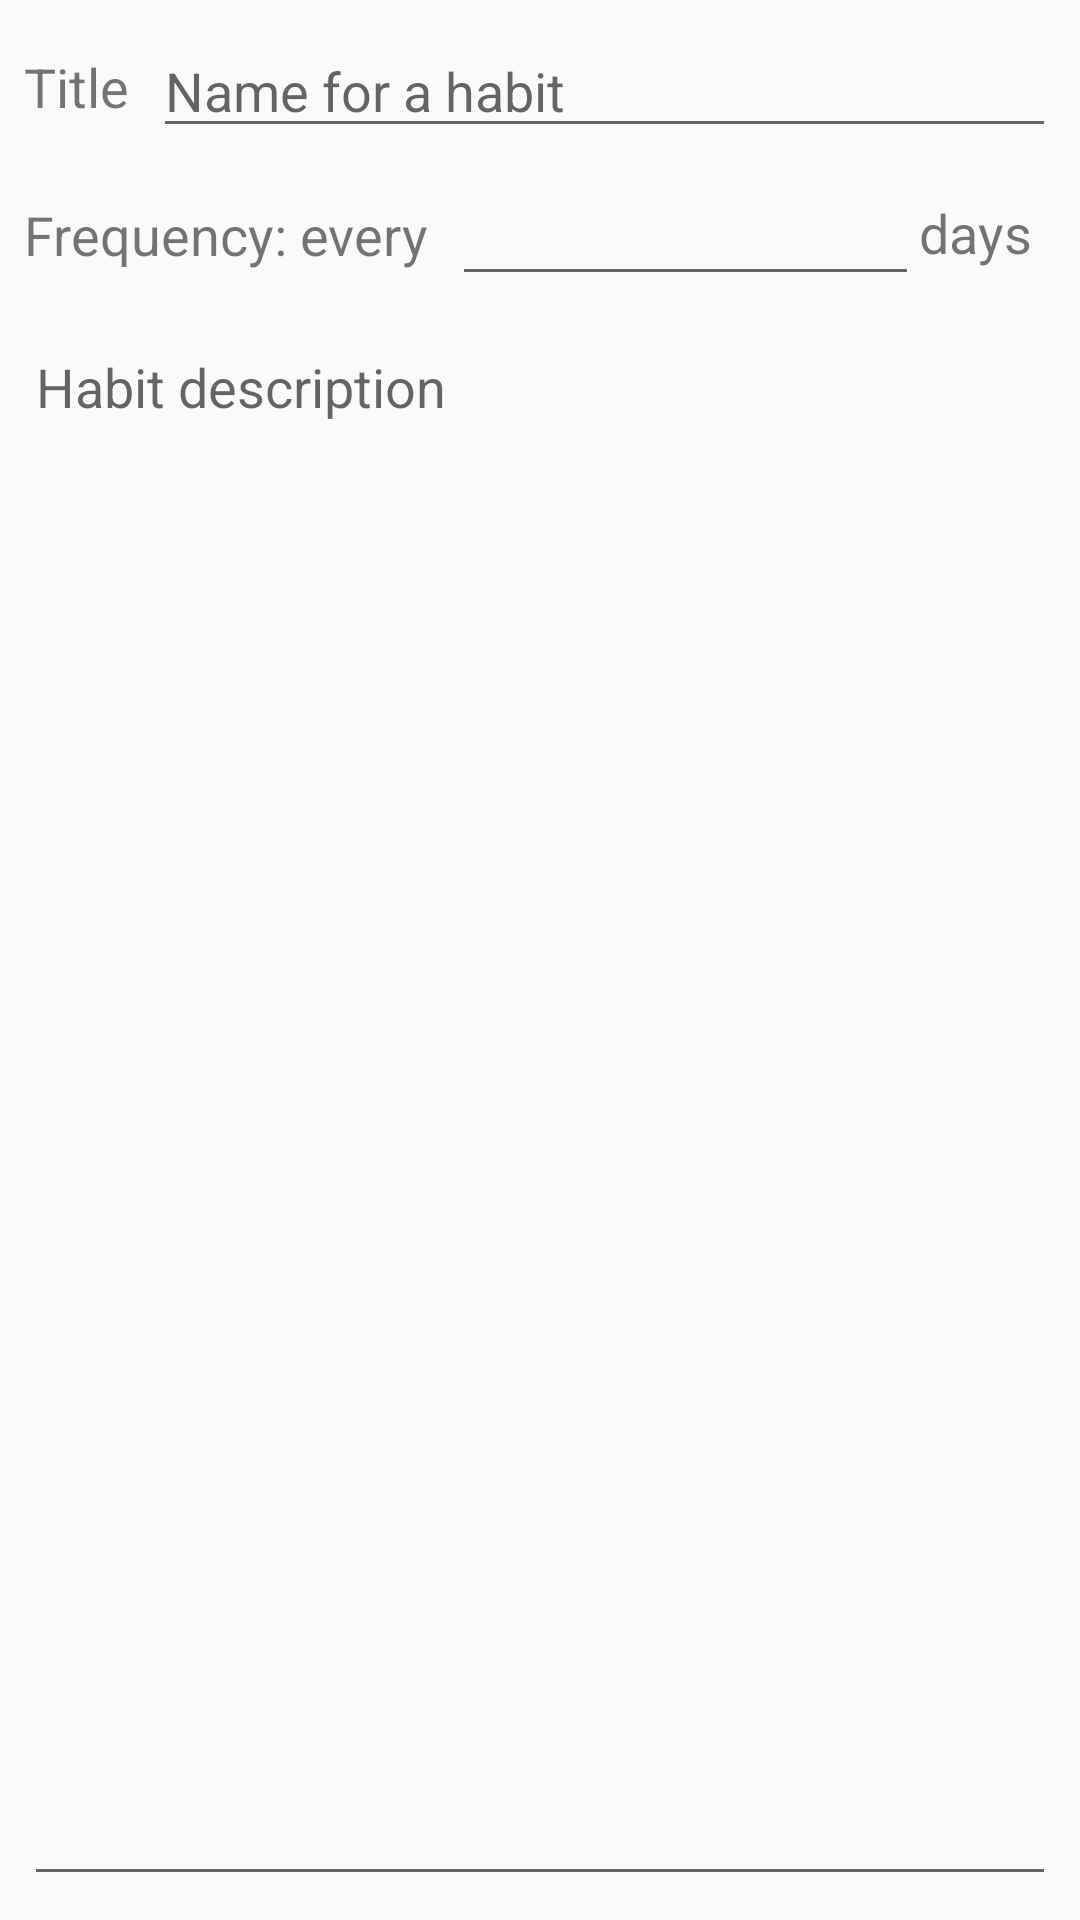

This screen was rendered from an Android layout file. Write that file and the resources it references.
<!-- AndroidManifest.xml: application theme AppTheme -->
<!-- res/layout/habit_info_fragment.xml -->
<?xml version="1.0" encoding="utf-8"?>
<android.support.constraint.ConstraintLayout xmlns:android="http://schemas.android.com/apk/res/android"
                                             xmlns:app="http://schemas.android.com/apk/res-auto"
                                             xmlns:tools="http://schemas.android.com/tools"
                                             android:layout_width="match_parent"
                                             android:layout_height="match_parent">

    <TextView
            android:text="@string/habit_title"
            android:layout_width="wrap_content"
            android:layout_height="wrap_content"
            android:id="@+id/textView"
            android:textSize="18sp"
            app:layout_constraintStart_toStartOf="parent"
            android:layout_marginStart="8dp"
            app:layout_constraintBottom_toBottomOf="@+id/habitTitle"
            app:layout_constraintTop_toTopOf="@+id/habitTitle"/>
    <EditText
            android:id="@+id/habitTitle"
            android:inputType="text"
            android:hint="@string/habit_title_hint"
            android:layout_width="0dp"
            android:layout_height="wrap_content"
            app:layout_constraintStart_toEndOf="@+id/textView"
            android:layout_marginStart="8dp"
            android:layout_marginTop="8dp"
            app:layout_constraintTop_toTopOf="parent"
            app:layout_constraintEnd_toEndOf="parent"
            android:layout_marginEnd="8dp"
            app:layout_constraintHorizontal_bias="0.0"/>

    <TextView
            android:text="@string/habit_frequency"
            android:layout_width="wrap_content"
            android:layout_height="wrap_content"
            android:id="@+id/habitFrequencyTitle"
            android:textSize="18sp"
            app:layout_constraintStart_toStartOf="parent"
            android:layout_marginStart="8dp"
            app:layout_constraintBottom_toBottomOf="@+id/habitFrequency"
            app:layout_constraintTop_toTopOf="@+id/habitFrequency"/>
    <EditText
            android:id="@+id/habitFrequency"
            android:inputType="text"
            android:layout_width="0dp"
            android:layout_height="wrap_content"
            app:layout_constraintStart_toEndOf="@+id/habitFrequencyTitle"
            android:layout_marginStart="8dp"
            android:layout_marginTop="8dp"
            app:layout_constraintHorizontal_bias="0.0"
            app:layout_constraintTop_toBottomOf="@+id/habitTitle"
            app:layout_constraintEnd_toStartOf="@+id/textView3"/>

    <TextView
            android:text="@string/habit_frequency_dimension"
            android:layout_width="wrap_content"
            android:layout_height="wrap_content"
            android:textSize="18sp"
            app:layout_constraintBottom_toBottomOf="@+id/habitFrequency"
            app:layout_constraintTop_toTopOf="@+id/habitFrequency"
            app:layout_constraintVertical_bias="0.476"
            android:id="@+id/textView3"
            app:layout_constraintEnd_toEndOf="parent"
            android:layout_marginEnd="16dp"/>

    <EditText
            android:id="@+id/habitDescription"
            android:inputType="text"
            android:hint="@string/habit_description_hint"
            android:layout_width="0dp"
            android:layout_height="0dp"
            app:layout_constraintStart_toStartOf="parent"
            app:layout_constraintBottom_toBottomOf="parent"
            app:layout_constraintEnd_toEndOf="parent"
            android:layout_marginTop="8dp"
            app:layout_constraintTop_toBottomOf="@+id/habitFrequency"
            android:layout_marginStart="8dp"
            android:layout_marginBottom="8dp"
            android:layout_marginEnd="8dp"
            android:gravity="top|start"/>

</android.support.constraint.ConstraintLayout>
<!-- resources referenced by this layout -->
<resources>
  <string name="habit_description_hint">Habit description</string>
  <string name="habit_frequency">Frequency: every</string>
  <string name="habit_frequency_dimension">days</string>
  <string name="habit_title">Title</string>
  <string name="habit_title_hint">Name for a habit</string>
  <style name="AppTheme" parent="Theme.AppCompat.Light.DarkActionBar">
          
          <item name="colorPrimary">@color/colorPrimary</item>
          <item name="colorPrimaryDark">@color/colorPrimaryDark</item>
          <item name="colorAccent">@color/colorAccent</item>
      </style>
  <color name="colorPrimary">#008577</color>
  <color name="colorPrimaryDark">#00574B</color>
  <color name="colorAccent">#D81B60</color>
</resources>
